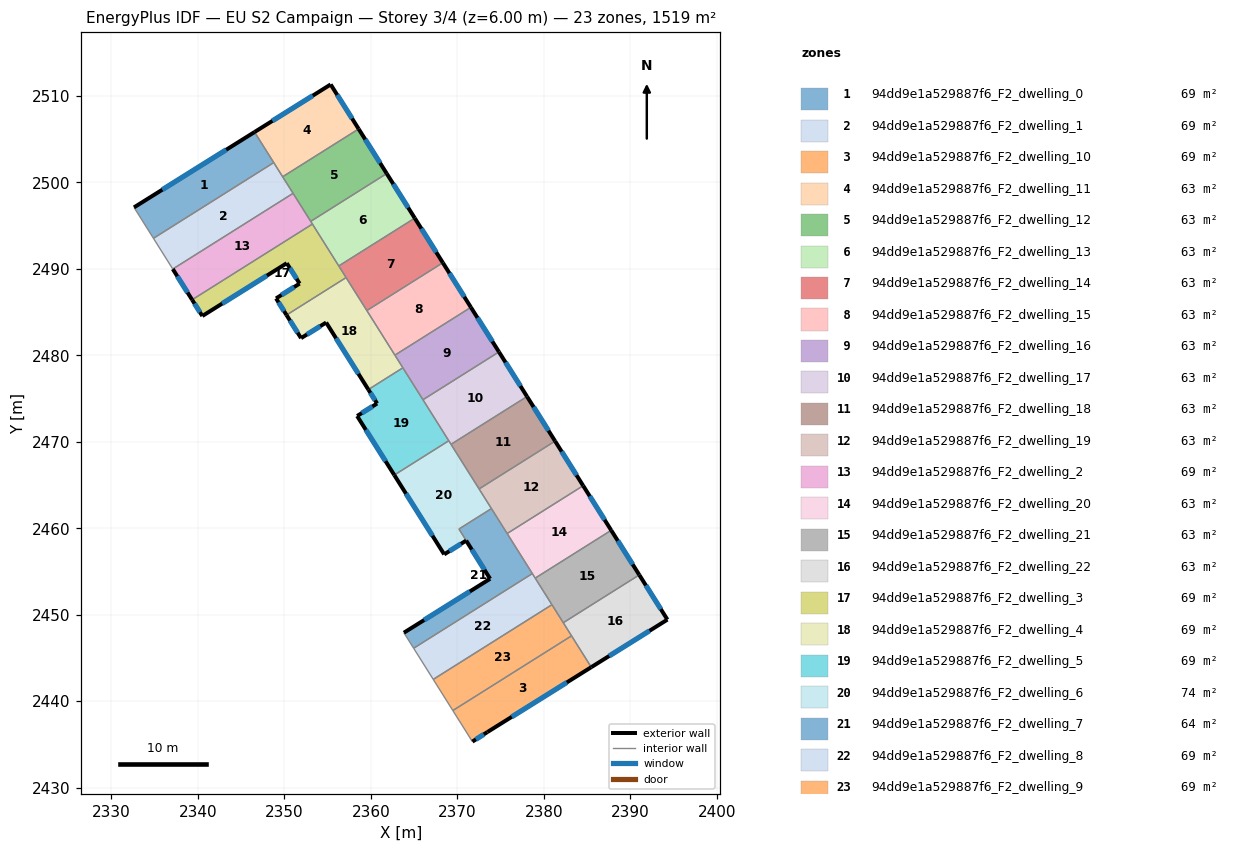
=== STOREY PLAN SPEC (per zone: floor XY polygon, exterior-wall plan segments, windows/doors) ===
zone 1: 94dd9e1a529887f6_F2_dwelling_0  (69.0 m²)
  floor: (2346.55, 2505.82) (2348.77, 2502.29) (2334.86, 2493.53) (2332.61, 2497.11)
  exterior wall: (2346.55, 2505.82) – (2332.61, 2497.11)  [16.4 m]
    window: (2343.27, 2503.77) – (2335.88, 2499.15)  [13.9 m²]
  interior walls: 3
zone 2: 94dd9e1a529887f6_F2_dwelling_1  (69.0 m²)
  floor: (2348.77, 2502.29) (2351.01, 2498.73) (2337.09, 2489.98) (2334.86, 2493.53)
  interior walls: 5
zone 3: 94dd9e1a529887f6_F2_dwelling_10  (69.0 m²)
  floor: (2383.21, 2447.55) (2385.49, 2443.93) (2373.47, 2436.43) (2371.74, 2435.32) (2369.48, 2438.92)
  exterior wall: (2373.47, 2436.43) – (2385.49, 2443.93)  [14.2 m]
    window: (2376.29, 2438.19) – (2382.67, 2442.17)  [12.0 m²]
  exterior wall: (2371.74, 2435.32) – (2373.47, 2436.43)  [2.1 m]
    window: (2372.15, 2435.58) – (2373.07, 2436.17)  [1.7 m²]
  interior walls: 3
zone 4: 94dd9e1a529887f6_F2_dwelling_11  (63.3 m²)
  floor: (2355.35, 2511.32) (2358.59, 2506.18) (2349.80, 2500.65) (2346.55, 2505.82)
  exterior wall: (2355.35, 2511.32) – (2346.55, 2505.82)  [10.4 m]
    window: (2353.28, 2510.03) – (2348.61, 2507.11)  [8.8 m²]
  exterior wall: (2358.59, 2506.18) – (2355.35, 2511.32)  [6.1 m]
    window: (2357.83, 2507.39) – (2356.11, 2510.11)  [5.1 m²]
  interior walls: 3
zone 5: 94dd9e1a529887f6_F2_dwelling_12  (63.3 m²)
  floor: (2358.59, 2506.18) (2361.83, 2501.02) (2353.04, 2495.49) (2349.80, 2500.65)
  exterior wall: (2361.83, 2501.02) – (2358.59, 2506.18)  [6.1 m]
    window: (2361.07, 2502.23) – (2359.35, 2504.97)  [5.1 m²]
  interior walls: 4
zone 6: 94dd9e1a529887f6_F2_dwelling_13  (63.3 m²)
  floor: (2361.83, 2501.02) (2365.08, 2495.86) (2356.29, 2490.33) (2353.04, 2495.49)
  exterior wall: (2365.08, 2495.86) – (2361.83, 2501.02)  [6.1 m]
    window: (2364.32, 2497.07) – (2362.60, 2499.81)  [5.1 m²]
  interior walls: 4
zone 7: 94dd9e1a529887f6_F2_dwelling_14  (63.3 m²)
  floor: (2365.08, 2495.86) (2368.32, 2490.71) (2359.54, 2485.17) (2356.29, 2490.33)
  exterior wall: (2368.32, 2490.71) – (2365.08, 2495.86)  [6.1 m]
    window: (2367.56, 2491.92) – (2365.84, 2494.65)  [5.1 m²]
  interior walls: 4
zone 8: 94dd9e1a529887f6_F2_dwelling_15  (63.3 m²)
  floor: (2368.32, 2490.71) (2371.57, 2485.55) (2362.78, 2480.02) (2359.54, 2485.17)
  exterior wall: (2371.57, 2485.55) – (2368.32, 2490.71)  [6.1 m]
    window: (2370.81, 2486.76) – (2369.09, 2489.50)  [5.1 m²]
  interior walls: 3
zone 9: 94dd9e1a529887f6_F2_dwelling_16  (63.3 m²)
  floor: (2371.57, 2485.55) (2374.82, 2480.39) (2366.03, 2474.86) (2362.78, 2480.02)
  exterior wall: (2374.82, 2480.39) – (2371.57, 2485.55)  [6.1 m]
    window: (2374.05, 2481.60) – (2372.33, 2484.34)  [5.1 m²]
  interior walls: 4
zone 10: 94dd9e1a529887f6_F2_dwelling_17  (63.3 m²)
  floor: (2374.82, 2480.39) (2378.06, 2475.23) (2369.27, 2469.70) (2366.03, 2474.86)
  exterior wall: (2378.06, 2475.23) – (2374.82, 2480.39)  [6.1 m]
    window: (2377.30, 2476.44) – (2375.58, 2479.18)  [5.1 m²]
  interior walls: 4
zone 11: 94dd9e1a529887f6_F2_dwelling_18  (63.3 m²)
  floor: (2378.06, 2475.23) (2381.31, 2470.08) (2372.52, 2464.55) (2369.27, 2469.70)
  exterior wall: (2381.31, 2470.08) – (2378.06, 2475.23)  [6.1 m]
    window: (2380.54, 2471.29) – (2378.82, 2474.02)  [5.1 m²]
  interior walls: 3
zone 12: 94dd9e1a529887f6_F2_dwelling_19  (63.3 m²)
  floor: (2381.31, 2470.08) (2384.55, 2464.92) (2375.76, 2459.39) (2372.52, 2464.55)
  exterior wall: (2384.55, 2464.92) – (2381.31, 2470.08)  [6.1 m]
    window: (2383.79, 2466.13) – (2382.07, 2468.87)  [5.1 m²]
  interior walls: 4
zone 13: 94dd9e1a529887f6_F2_dwelling_2  (69.0 m²)
  floor: (2351.01, 2498.73) (2353.24, 2495.18) (2339.33, 2486.42) (2337.09, 2489.98)
  exterior wall: (2337.09, 2489.98) – (2339.33, 2486.42)  [4.2 m]
    window: (2337.62, 2489.14) – (2338.80, 2487.26)  [3.5 m²]
  interior walls: 4
zone 14: 94dd9e1a529887f6_F2_dwelling_20  (63.3 m²)
  floor: (2384.55, 2464.92) (2387.80, 2459.76) (2379.01, 2454.23) (2375.76, 2459.39)
  exterior wall: (2387.80, 2459.76) – (2384.55, 2464.92)  [6.1 m]
    window: (2387.03, 2460.97) – (2385.31, 2463.71)  [5.1 m²]
  interior walls: 4
zone 15: 94dd9e1a529887f6_F2_dwelling_21  (63.3 m²)
  floor: (2387.80, 2459.76) (2391.04, 2454.61) (2382.25, 2449.07) (2379.01, 2454.23)
  exterior wall: (2391.04, 2454.61) – (2387.80, 2459.76)  [6.1 m]
    window: (2390.28, 2455.82) – (2388.56, 2458.55)  [5.1 m²]
  interior walls: 4
zone 16: 94dd9e1a529887f6_F2_dwelling_22  (63.3 m²)
  floor: (2391.04, 2454.61) (2394.30, 2449.43) (2385.49, 2443.93) (2382.25, 2449.07)
  exterior wall: (2394.30, 2449.43) – (2391.04, 2454.61)  [6.1 m]
    window: (2393.53, 2450.65) – (2391.81, 2453.39)  [5.2 m²]
  exterior wall: (2385.49, 2443.93) – (2394.30, 2449.43)  [10.4 m]
    window: (2387.56, 2445.22) – (2392.23, 2448.14)  [8.8 m²]
  interior walls: 3
zone 17: 94dd9e1a529887f6_F2_dwelling_3  (69.0 m²)
  floor: (2353.24, 2495.18) (2357.14, 2488.99) (2350.25, 2484.66) (2349.04, 2486.58) (2351.76, 2488.29) (2350.28, 2490.65) (2340.51, 2484.54) (2339.33, 2486.42)
  exterior wall: (2340.51, 2484.54) – (2350.28, 2490.65)  [11.5 m]
    window: (2342.80, 2485.98) – (2347.98, 2489.22)  [9.7 m²]
  exterior wall: (2339.33, 2486.42) – (2340.51, 2484.54)  [2.2 m]
    window: (2339.61, 2485.98) – (2340.23, 2484.99)  [1.9 m²]
  exterior wall: (2349.04, 2486.58) – (2350.25, 2484.66)  [2.3 m]
    window: (2349.32, 2486.13) – (2349.96, 2485.11)  [1.9 m²]
  exterior wall: (2351.76, 2488.29) – (2349.04, 2486.58)  [3.2 m]
    window: (2351.12, 2487.89) – (2349.68, 2486.98)  [2.7 m²]
  exterior wall: (2350.28, 2490.65) – (2351.76, 2488.29)  [2.8 m]
    window: (2350.62, 2490.10) – (2351.41, 2488.85)  [2.4 m²]
  interior walls: 4
zone 18: 94dd9e1a529887f6_F2_dwelling_4  (69.0 m²)
  floor: (2357.14, 2488.99) (2363.70, 2478.55) (2359.71, 2476.04) (2354.83, 2483.79) (2351.93, 2481.98) (2350.25, 2484.66)
  exterior wall: (2354.83, 2483.79) – (2359.71, 2476.04)  [9.2 m]
    window: (2355.97, 2481.97) – (2358.56, 2477.86)  [7.7 m²]
  exterior wall: (2351.93, 2481.98) – (2354.83, 2483.79)  [3.4 m]
    window: (2352.61, 2482.41) – (2354.15, 2483.37)  [2.9 m²]
  exterior wall: (2350.25, 2484.66) – (2351.93, 2481.98)  [3.2 m]
    window: (2350.64, 2484.03) – (2351.53, 2482.61)  [2.7 m²]
  interior walls: 5
zone 19: 94dd9e1a529887f6_F2_dwelling_5  (69.0 m²)
  floor: (2363.70, 2478.55) (2369.01, 2470.12) (2362.71, 2466.15) (2358.41, 2472.98) (2360.72, 2474.43) (2359.71, 2476.04)
  exterior wall: (2358.41, 2472.98) – (2362.71, 2466.15)  [8.1 m]
    window: (2359.42, 2471.38) – (2361.70, 2467.76)  [6.8 m²]
  exterior wall: (2360.72, 2474.43) – (2358.41, 2472.98)  [2.7 m]
    window: (2360.18, 2474.09) – (2358.95, 2473.32)  [2.3 m²]
  exterior wall: (2359.71, 2476.04) – (2360.72, 2474.43)  [1.9 m]
    window: (2359.95, 2475.66) – (2360.48, 2474.80)  [1.6 m²]
  interior walls: 4
zone 20: 94dd9e1a529887f6_F2_dwelling_6  (73.8 m²)
  floor: (2369.01, 2470.12) (2373.95, 2462.27) (2370.19, 2459.91) (2373.79, 2454.16) (2373.79, 2454.15) (2371.02, 2458.57) (2368.48, 2456.98) (2362.71, 2466.15)
  exterior wall: (2371.02, 2458.57) – (2373.79, 2454.15)  [5.2 m]
    window: (2371.67, 2457.53) – (2373.14, 2455.19)  [4.4 m²]
  exterior wall: (2368.48, 2456.98) – (2371.02, 2458.57)  [3.0 m]
    window: (2369.08, 2457.35) – (2370.43, 2458.20)  [2.5 m²]
  exterior wall: (2362.71, 2466.15) – (2368.48, 2456.98)  [10.8 m]
    window: (2364.06, 2464.00) – (2367.13, 2459.13)  [9.1 m²]
  exterior wall: (2373.79, 2454.15) – (2373.79, 2454.16)  [0.0 m]
  interior walls: 6
zone 21: 94dd9e1a529887f6_F2_dwelling_7  (64.3 m²)
  floor: (2373.95, 2462.27) (2378.68, 2454.76) (2364.95, 2446.12) (2363.82, 2447.92) (2373.79, 2454.16) (2370.19, 2459.91)
  exterior wall: (2373.79, 2454.15) – (2363.82, 2447.92)  [11.8 m]
    window: (2371.45, 2452.69) – (2366.16, 2449.38)  [9.9 m²]
  interior walls: 6
zone 22: 94dd9e1a529887f6_F2_dwelling_8  (69.0 m²)
  floor: (2378.68, 2454.76) (2380.94, 2451.16) (2367.22, 2442.52) (2364.95, 2446.12)
  interior walls: 5
zone 23: 94dd9e1a529887f6_F2_dwelling_9  (69.0 m²)
  floor: (2380.94, 2451.16) (2383.21, 2447.55) (2369.48, 2438.92) (2367.22, 2442.52)
  interior walls: 5

=== DERIVED (storey summary) ===
Building: EU S2 Campaign
Storey: 3 of 4  (floor level z = 6.00 m)
Storey gross floor area: 1518.5 m²
Zones on this storey: 23
  - 94dd9e1a529887f6_F2_dwelling_0: floor 69.0 m²; exterior wall 16.4 m (49.3 m²); 1 window(s) 13.9 m²; WWR 28.1%
  - 94dd9e1a529887f6_F2_dwelling_1: floor 69.0 m²
  - 94dd9e1a529887f6_F2_dwelling_10: floor 69.0 m²; exterior wall 16.2 m (48.7 m²); 2 window(s) 13.7 m²; WWR 28.1%
  - 94dd9e1a529887f6_F2_dwelling_11: floor 63.3 m²; exterior wall 16.5 m (49.4 m²); 2 window(s) 13.9 m²; WWR 28.1%
  - 94dd9e1a529887f6_F2_dwelling_12: floor 63.3 m²; exterior wall 6.1 m (18.3 m²); 1 window(s) 5.1 m²; WWR 28.1%
  - 94dd9e1a529887f6_F2_dwelling_13: floor 63.3 m²; exterior wall 6.1 m (18.3 m²); 1 window(s) 5.1 m²; WWR 28.1%
  - 94dd9e1a529887f6_F2_dwelling_14: floor 63.3 m²; exterior wall 6.1 m (18.3 m²); 1 window(s) 5.1 m²; WWR 28.1%
  - 94dd9e1a529887f6_F2_dwelling_15: floor 63.3 m²; exterior wall 6.1 m (18.3 m²); 1 window(s) 5.1 m²; WWR 28.1%
  - 94dd9e1a529887f6_F2_dwelling_16: floor 63.3 m²; exterior wall 6.1 m (18.3 m²); 1 window(s) 5.1 m²; WWR 28.1%
  - 94dd9e1a529887f6_F2_dwelling_17: floor 63.3 m²; exterior wall 6.1 m (18.3 m²); 1 window(s) 5.1 m²; WWR 28.1%
  - 94dd9e1a529887f6_F2_dwelling_18: floor 63.3 m²; exterior wall 6.1 m (18.3 m²); 1 window(s) 5.1 m²; WWR 28.1%
  - 94dd9e1a529887f6_F2_dwelling_19: floor 63.3 m²; exterior wall 6.1 m (18.3 m²); 1 window(s) 5.1 m²; WWR 28.1%
  - 94dd9e1a529887f6_F2_dwelling_2: floor 69.0 m²; exterior wall 4.2 m (12.6 m²); 1 window(s) 3.5 m²; WWR 28.1%
  - 94dd9e1a529887f6_F2_dwelling_20: floor 63.3 m²; exterior wall 6.1 m (18.3 m²); 1 window(s) 5.1 m²; WWR 28.1%
  - 94dd9e1a529887f6_F2_dwelling_21: floor 63.3 m²; exterior wall 6.1 m (18.3 m²); 1 window(s) 5.1 m²; WWR 28.1%
  - 94dd9e1a529887f6_F2_dwelling_22: floor 63.3 m²; exterior wall 16.5 m (49.5 m²); 2 window(s) 13.9 m²; WWR 28.1%
  - 94dd9e1a529887f6_F2_dwelling_3: floor 69.0 m²; exterior wall 22.0 m (66.1 m²); 5 window(s) 18.6 m²; WWR 28.1%
  - 94dd9e1a529887f6_F2_dwelling_4: floor 69.0 m²; exterior wall 15.7 m (47.2 m²); 3 window(s) 13.3 m²; WWR 28.1%
  - 94dd9e1a529887f6_F2_dwelling_5: floor 69.0 m²; exterior wall 12.7 m (38.1 m²); 3 window(s) 10.7 m²; WWR 28.1%
  - 94dd9e1a529887f6_F2_dwelling_6: floor 73.8 m²; exterior wall 19.1 m (57.2 m²); 3 window(s) 16.1 m²; WWR 28.1%
  - 94dd9e1a529887f6_F2_dwelling_7: floor 64.3 m²; exterior wall 11.8 m (35.3 m²); 1 window(s) 9.9 m²; WWR 28.1%
  - 94dd9e1a529887f6_F2_dwelling_8: floor 69.0 m²
  - 94dd9e1a529887f6_F2_dwelling_9: floor 69.0 m²
Zone adjacency (shared interzone walls):
  - 94dd9e1a529887f6_F2_dwelling_0 ↔ 94dd9e1a529887f6_F2_dwelling_1
  - 94dd9e1a529887f6_F2_dwelling_0 ↔ 94dd9e1a529887f6_F2_dwelling_11
  - 94dd9e1a529887f6_F2_dwelling_1 ↔ 94dd9e1a529887f6_F2_dwelling_11
  - 94dd9e1a529887f6_F2_dwelling_1 ↔ 94dd9e1a529887f6_F2_dwelling_12
  - 94dd9e1a529887f6_F2_dwelling_1 ↔ 94dd9e1a529887f6_F2_dwelling_2
  - 94dd9e1a529887f6_F2_dwelling_10 ↔ 94dd9e1a529887f6_F2_dwelling_22
  - 94dd9e1a529887f6_F2_dwelling_10 ↔ 94dd9e1a529887f6_F2_dwelling_9
  - 94dd9e1a529887f6_F2_dwelling_11 ↔ 94dd9e1a529887f6_F2_dwelling_12
  - 94dd9e1a529887f6_F2_dwelling_12 ↔ 94dd9e1a529887f6_F2_dwelling_13
  - 94dd9e1a529887f6_F2_dwelling_12 ↔ 94dd9e1a529887f6_F2_dwelling_2
  - 94dd9e1a529887f6_F2_dwelling_13 ↔ 94dd9e1a529887f6_F2_dwelling_14
  - 94dd9e1a529887f6_F2_dwelling_13 ↔ 94dd9e1a529887f6_F2_dwelling_2
  - 94dd9e1a529887f6_F2_dwelling_13 ↔ 94dd9e1a529887f6_F2_dwelling_3
  - 94dd9e1a529887f6_F2_dwelling_14 ↔ 94dd9e1a529887f6_F2_dwelling_15
  - 94dd9e1a529887f6_F2_dwelling_14 ↔ 94dd9e1a529887f6_F2_dwelling_3
  - 94dd9e1a529887f6_F2_dwelling_14 ↔ 94dd9e1a529887f6_F2_dwelling_4
  - 94dd9e1a529887f6_F2_dwelling_15 ↔ 94dd9e1a529887f6_F2_dwelling_16
  - 94dd9e1a529887f6_F2_dwelling_15 ↔ 94dd9e1a529887f6_F2_dwelling_4
  - 94dd9e1a529887f6_F2_dwelling_16 ↔ 94dd9e1a529887f6_F2_dwelling_17
  - 94dd9e1a529887f6_F2_dwelling_16 ↔ 94dd9e1a529887f6_F2_dwelling_4
  - 94dd9e1a529887f6_F2_dwelling_16 ↔ 94dd9e1a529887f6_F2_dwelling_5
  - 94dd9e1a529887f6_F2_dwelling_17 ↔ 94dd9e1a529887f6_F2_dwelling_18
  - 94dd9e1a529887f6_F2_dwelling_17 ↔ 94dd9e1a529887f6_F2_dwelling_5
  - 94dd9e1a529887f6_F2_dwelling_17 ↔ 94dd9e1a529887f6_F2_dwelling_6
  - 94dd9e1a529887f6_F2_dwelling_18 ↔ 94dd9e1a529887f6_F2_dwelling_19
  - 94dd9e1a529887f6_F2_dwelling_18 ↔ 94dd9e1a529887f6_F2_dwelling_6
  - 94dd9e1a529887f6_F2_dwelling_19 ↔ 94dd9e1a529887f6_F2_dwelling_20
  - 94dd9e1a529887f6_F2_dwelling_19 ↔ 94dd9e1a529887f6_F2_dwelling_6
  - 94dd9e1a529887f6_F2_dwelling_19 ↔ 94dd9e1a529887f6_F2_dwelling_7
  - 94dd9e1a529887f6_F2_dwelling_2 ↔ 94dd9e1a529887f6_F2_dwelling_3
  - 94dd9e1a529887f6_F2_dwelling_20 ↔ 94dd9e1a529887f6_F2_dwelling_21
  - 94dd9e1a529887f6_F2_dwelling_20 ↔ 94dd9e1a529887f6_F2_dwelling_7
  - 94dd9e1a529887f6_F2_dwelling_20 ↔ 94dd9e1a529887f6_F2_dwelling_8
  - 94dd9e1a529887f6_F2_dwelling_21 ↔ 94dd9e1a529887f6_F2_dwelling_22
  - 94dd9e1a529887f6_F2_dwelling_21 ↔ 94dd9e1a529887f6_F2_dwelling_8
  - 94dd9e1a529887f6_F2_dwelling_21 ↔ 94dd9e1a529887f6_F2_dwelling_9
  - 94dd9e1a529887f6_F2_dwelling_22 ↔ 94dd9e1a529887f6_F2_dwelling_9
  - 94dd9e1a529887f6_F2_dwelling_3 ↔ 94dd9e1a529887f6_F2_dwelling_4
  - 94dd9e1a529887f6_F2_dwelling_4 ↔ 94dd9e1a529887f6_F2_dwelling_5
  - 94dd9e1a529887f6_F2_dwelling_5 ↔ 94dd9e1a529887f6_F2_dwelling_6
  - 94dd9e1a529887f6_F2_dwelling_6 ↔ 94dd9e1a529887f6_F2_dwelling_7
  - 94dd9e1a529887f6_F2_dwelling_7 ↔ 94dd9e1a529887f6_F2_dwelling_8
  - 94dd9e1a529887f6_F2_dwelling_8 ↔ 94dd9e1a529887f6_F2_dwelling_9